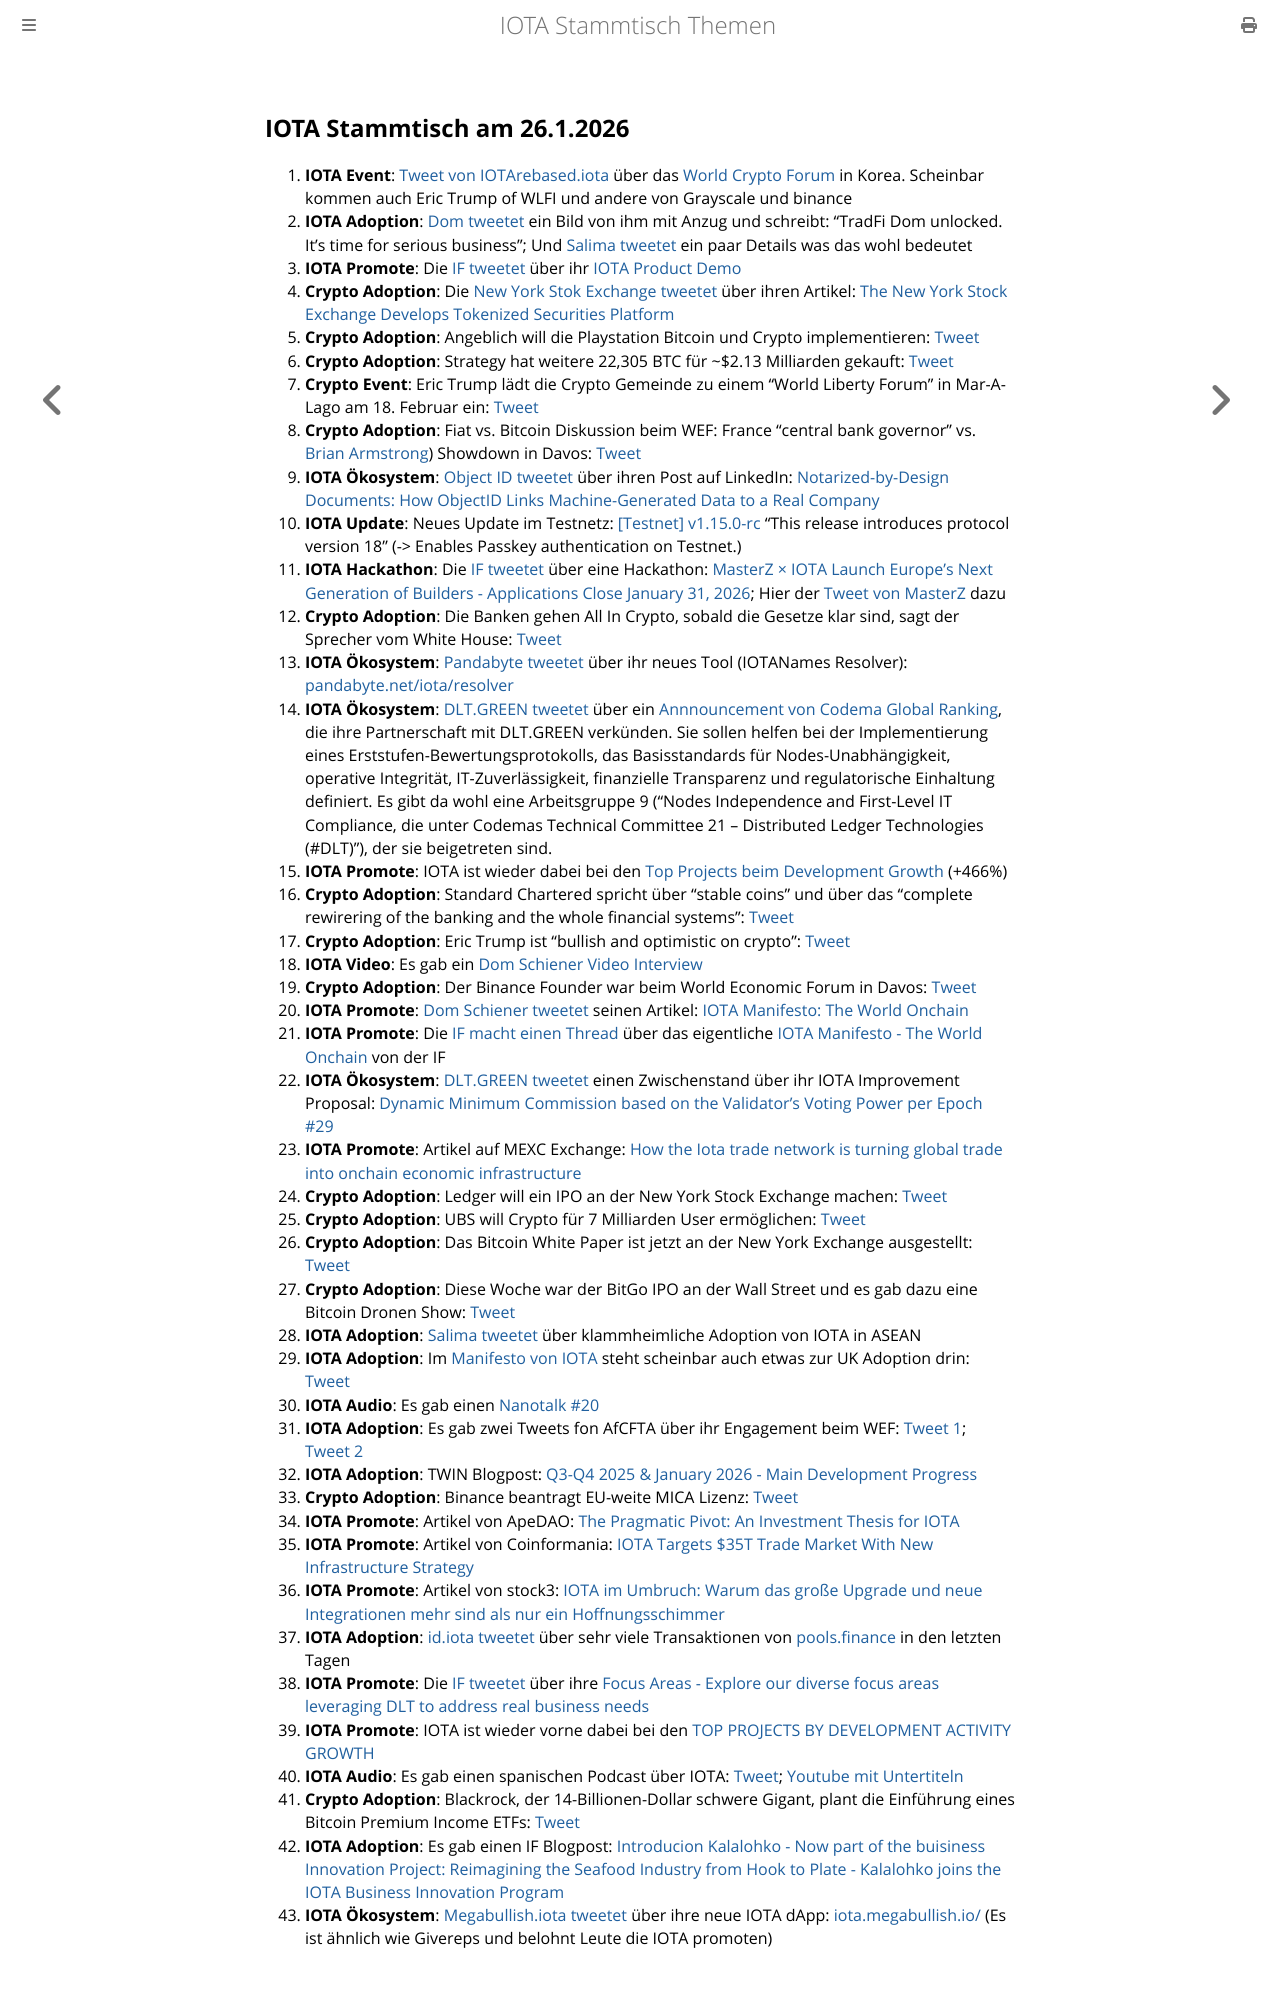

repository: iota-community/community-events · page: stammtisch/2026-01-26/index.html · generator: mdbook

## IOTA Stammtisch am 26.1.2026

1. **IOTA Event**: [Tweet von IOTArebased.iota](https://x.com/IotaRebased/status/2013199903673991276?s=20) über das [World Crypto Forum](https://wcforum.mk.co.kr/) in Korea. Scheinbar kommen auch Eric Trump of WLFI und andere von Grayscale und binance
2. **IOTA Adoption**: [Dom tweetet](https://x.com/DomSchiener/status/2013542204279570650?s=20) ein Bild von ihm mit Anzug und schreibt: "TradFi Dom unlocked. It's time for serious business"; Und [Salima tweetet](https://x.com/Salimasbegum/status/2013557911713124732?s=20) ein paar Details was das wohl bedeutet
3. **IOTA Promote**: Die [IF tweetet](https://x.com/iota/status/2013567181225603536?s=20) über ihr [IOTA Product Demo](https://dpp.demo.iota.org/introduction/1)
4. **Crypto Adoption**: Die [New York Stok Exchange tweetet](https://x.com/NYSE/status/2013263835549819097?s=20) über ihren Artikel: [The New York Stock Exchange Develops Tokenized Securities Platform](https://www.businesswire.com/news/home/20260119300589/en/The-New-York-Stock-Exchange-Develops-Tokenized-Securities-Platform)
5. **Crypto Adoption**: Angeblich will die Playstation Bitcoin und Crypto implementieren: [Tweet](https://x.com/Investments_CEO/status/2013457311231091103?s=20)
6. **Crypto Adoption**: Strategy hat weitere 22,305 BTC für ~$2.13 Milliarden gekauft: [Tweet](https://x.com/saylor/status/2013598074652762294?s=20)
7. **Crypto Event**: Eric Trump lädt die Crypto Gemeinde zu einem "World Liberty Forum" in Mar-A-Lago am 18. Februar ein: [Tweet](https://x.com/AltcoinDaily/status/2013736715798847712?s=20)
8. **Crypto Adoption**: Fiat vs. Bitcoin Diskussion beim WEF: France "central bank governor" vs. [Brian Armstrong](https://x.com/brian_armstrong)) Showdown in Davos: [Tweet](https://x.com/gazza_jenks/status/2013925760357015594?s=20)
9. **IOTA Ökosystem**: [Object ID tweetet](https://x.com/ObjectID_io/status/2013638428592656668?s=20) über ihren Post auf LinkedIn: [Notarized-by-Design Documents: How ObjectID Links Machine-Generated Data to a Real Company](https://www.linkedin.com/pulse/notarized-by-design-documents-how-objectid-links-machine-generated-envdf/)
10. **IOTA Update**: Neues Update im Testnetz: [[Testnet] v1.15.0-rc](https://github.com/iotaledger/iota/releases/tag/v1.15.0-rc) "This release introduces protocol version 18" (-> Enables Passkey authentication on Testnet.)
11. **IOTA Hackathon**: Die [IF tweetet](https://x.com/iota/status/2013941018656170359?s=20) über eine Hackathon: [MasterZ × IOTA Launch Europe’s Next Generation of Builders - Applications Close January 31, 2026](https://blog.iota.org/masterz-hackathon/); Hier der [Tweet von MasterZ](https://x.com/masterz87148/status/2013936510878314954?s=20) dazu
12. **Crypto Adoption**: Die Banken gehen All In Crypto, sobald die Gesetze klar sind, sagt der Sprecher vom White House: [Tweet](https://x.com/Vivek4real_/status/2013964016696049828?s=20)
13. **IOTA Ökosystem**: [Pandabyte tweetet](https://x.com/pandabyte_net/status/2013909600731275608?s=20) über ihr neues Tool (IOTANames Resolver): [pandabyte.net/iota/resolver](https://pandabyte.net/iota/resolver)
14. **IOTA Ökosystem**: [DLT.GREEN tweetet](https://x.com/dlt_green/status/2013970785245814879?s=20) über ein [Annnouncement von Codema Global Ranking](https://www.linkedin.com/feed/update/urn:li:activity:7419728192237862913/), die ihre Partnerschaft mit DLT.GREEN verkünden. Sie sollen helfen bei der Implementierung eines Erststufen-Bewertungsprotokolls, das Basisstandards für Nodes-Unabhängigkeit, operative Integrität, IT-Zuverlässigkeit, finanzielle Transparenz und regulatorische Einhaltung definiert. Es gibt da wohl eine Arbeitsgruppe 9 ("Nodes Independence and First-Level IT Compliance, die unter Codemas Technical Committee 21 – Distributed Ledger Technologies (#DLT)"), der sie beigetreten sind.
15. **IOTA Promote**: IOTA ist wieder dabei bei den [Top Projects beim Development Growth](https://x.com/chain_broker/status/2014005069801529843?s=20) (+466%)
16. **Crypto Adoption**: Standard Chartered spricht über "stable coins" und über das "complete rewirering of the banking and the whole financial systems": [Tweet](https://x.com/pete_rizzo_/status/2014174681226735905?s=20)
17. **Crypto Adoption**: Eric Trump ist "bullish and optimistic on crypto": [Tweet](https://x.com/pete_rizzo_/status/2014313368690016677?s=20)
18. **IOTA Video**: Es gab ein [Dom Schiener Video Interview](https://x.com/Wuhuoqiu/status/2014296040799936932?s=20)
19. **Crypto Adoption**: Der Binance Founder war beim World Economic Forum in Davos: [Tweet](https://x.com/pete_rizzo_/status/2014338176651841868?s=20)
20. **IOTA Promote**: [Dom Schiener tweetet](https://x.com/DomSchiener/status/2014342420998066191) seinen Artikel: [IOTA Manifesto: The World Onchain ](https://x.com/DomSchiener/status/2014342420998066191)
21. **IOTA Promote**: Die [IF macht einen Thread](https://x.com/iota/status/2014343474393342306?s=20) über das eigentliche [IOTA Manifesto - The World Onchain](https://vision.iota.org/) von der IF
22. **IOTA Ökosystem**: [DLT.GREEN tweetet](https://x.com/dlt_green/status/2014351473325302025?s=20) einen Zwischenstand über ihr IOTA Improvement Proposal: [Dynamic Minimum Commission based on the Validator's Voting Power per Epoch #29](https://github.com/iotaledger/IIPs/discussions/29)
23. **IOTA Promote**: Artikel auf MEXC Exchange: [How the Iota trade network is turning global trade into onchain economic infrastructure](https://www.mexc.co/en-IN/news/535426)
24. **Crypto Adoption**: Ledger will ein IPO an der New York Stock Exchange machen: [Tweet](https://x.com/BitcoinArchive/status/2014680667108331773?s=20)
25. **Crypto Adoption**: UBS will Crypto für 7 Milliarden User ermöglichen: [Tweet](https://x.com/WatcherGuru/status/2014653110711681192?s=20)
26. **Crypto Adoption**: Das Bitcoin White Paper ist jetzt an der New York Exchange ausgestellt: [Tweet](https://x.com/pete_rizzo_/status/2014412563505647918?s=20)
27. **Crypto Adoption**: Diese Woche war der BitGo IPO an der Wall Street und es gab dazu eine Bitcoin Dronen Show: [Tweet](https://x.com/BitcoinArchive/status/2014723961548902467?s=20)
28. **IOTA Adoption**: [Salima tweetet](https://x.com/Salimasbegum/status/2014397079532057045?s=20) über klammheimliche Adoption von IOTA in ASEAN
29. **IOTA Adoption**: Im [Manifesto von IOTA](https://manifesto.iota.org/) steht scheinbar auch etwas zur UK Adoption drin: [Tweet](https://x.com/mooniota/status/2014642513978724403?s=20)
30. **IOTA Audio**: Es gab einen [Nanotalk #20](https://x.com/id_iota/status/2014061970090062150?s=20)
31. **IOTA Adoption**: Es gab zwei Tweets fon AfCFTA über ihr Engagement beim WEF: [Tweet 1](https://x.com/AfCFTA/status/2014316033020981284?s=20); [Tweet 2](https://x.com/AfCFTA/status/2015412869001867608?s=20)
32. **IOTA Adoption**: TWIN Blogpost: [Q3-Q4 2025 & January 2026 - Main Development Progress](https://twindev.org/docs/q3-q4-2025-progress)
33. **Crypto Adoption**: Binance beantragt EU-weite MICA Lizenz: [Tweet](https://x.com/WhaleInsider/status/2014639221491851507?s=20)
34. **IOTA Promote**: Artikel von ApeDAO: [The Pragmatic Pivot: An Investment Thesis for IOTA](https://x.com/0xApeDAO/status/2014406278408282554?s=20)
35. **IOTA Promote**: Artikel von Coinformania: [IOTA Targets $35T Trade Market With New Infrastructure Strategy](https://coinfomania.com/iota-targets-35t-trade-market-with-new-infrastructure-strategy/)
36. **IOTA Promote**: Artikel von stock3: [IOTA im Umbruch: Warum das große Upgrade und neue Integrationen mehr sind als nur ein Hoffnungsschimmer](https://stock3.com/news/iota-im-umbruch-warum-das-grosse-upgrade-und-neue-integrationen-mehr-sind-als-nur-ein-hoffnungsschimmer-16889208)
37. **IOTA Adoption**: [id.iota tweetet](https://x.com/id_iota/status/2015442707024371847?s=20) über sehr viele Transaktionen von [pools.finance](https://wcforum.mk.co.kr/) in den letzten Tagen
38. **IOTA Promote**: Die [IF tweetet](https://x.com/iota/status/2015379122214654427?s=20) über ihre [Focus Areas - Explore our diverse focus areas leveraging DLT to address real business needs](https://www.iota.org/learn/focus-areas)
39. **IOTA Promote**: IOTA ist wieder vorne dabei bei den [TOP PROJECTS BY DEVELOPMENT ACTIVITY GROWTH](https://x.com/chain_broker/status/2014744945471766696?s=20)
40. **IOTA Audio**: Es gab einen spanischen Podcast über IOTA: [Tweet](https://x.com/cryptovaquita/status/2015022308792881263?s=20); [Youtube mit Untertiteln](https://youtu.be/UkhiR2LjiGQ?si=C8sepoIZZUVUiSBo)
41. **Crypto Adoption**: Blackrock, der 14-Billionen-Dollar schwere Gigant, plant die Einführung eines Bitcoin Premium Income ETFs: [Tweet](https://x.com/TheDustyBC/status/2015789780580061672?s=20)
42. **IOTA Adoption**: Es gab einen IF Blogpost: [Introducion Kalalohko - Now part of the buisiness Innovation Project: Reimagining the Seafood Industry from Hook to Plate - Kalalohko joins the IOTA Business Innovation Program](https://blog.iota.org/kalalohko-joins-iota-bip/)
43. **IOTA Ökosystem**: [Megabullish.iota tweetet](https://x.com/MegabullishIota/status/2015743253379715383?s=20) über ihre neue IOTA dApp: [iota.megabullish.io/](https://iota.megab
